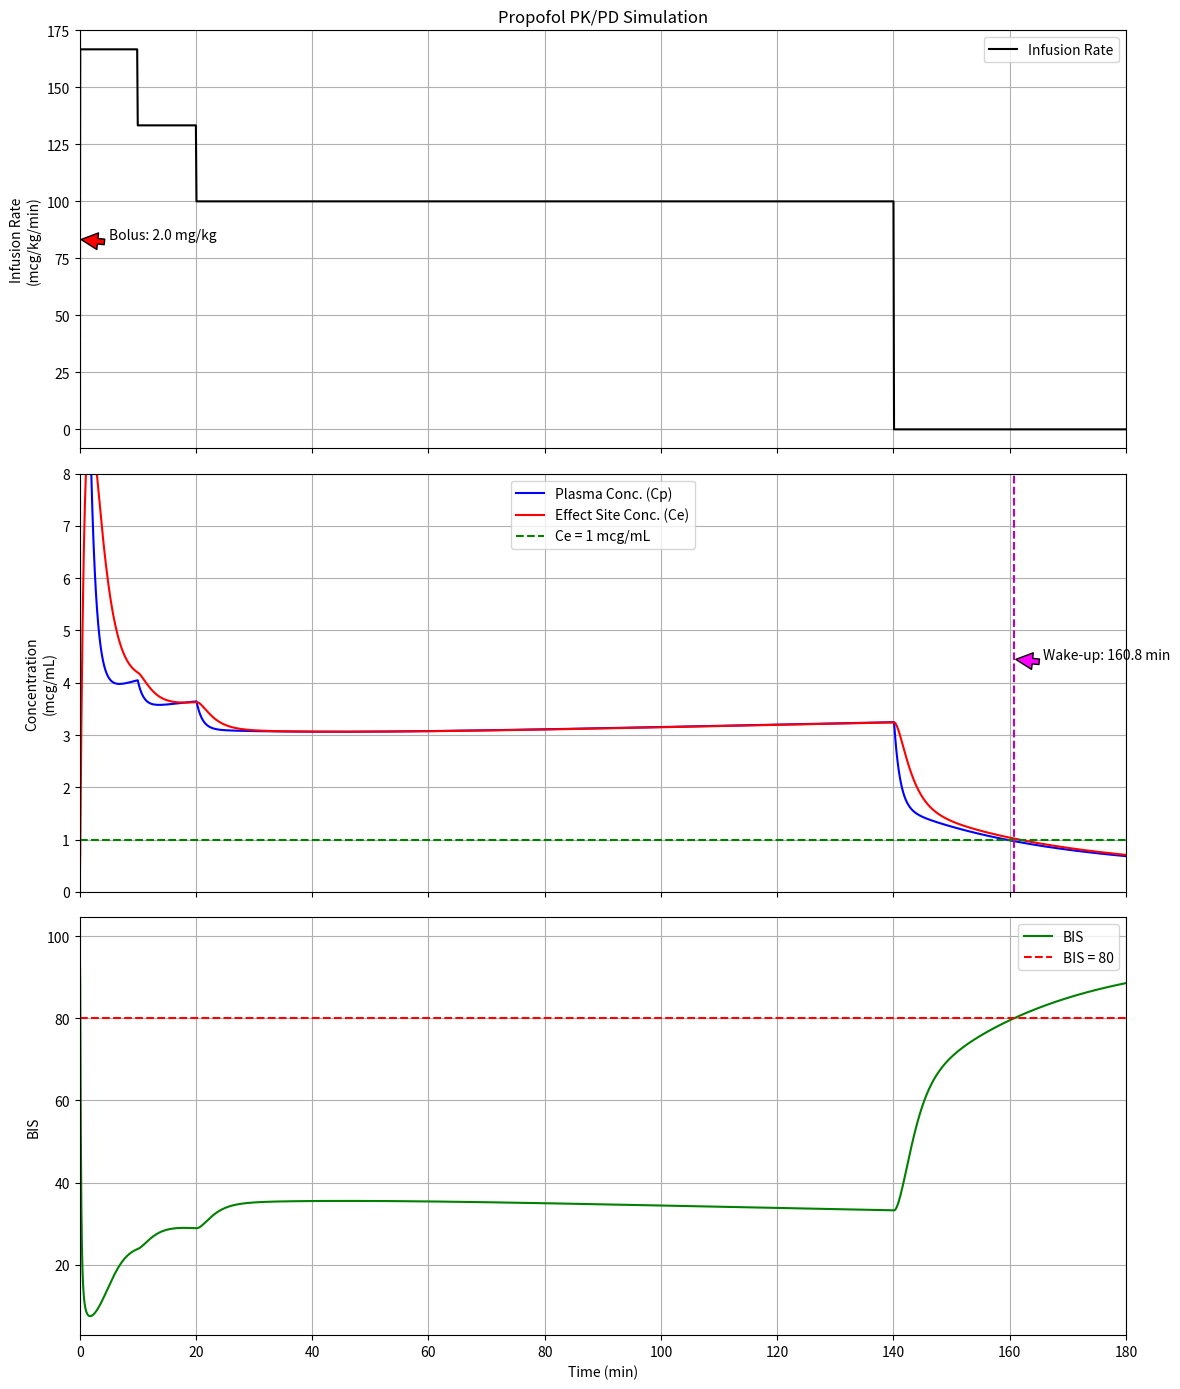

Generate this figure with matplotlib:
import numpy as np
import matplotlib.pyplot as plt
from scipy.integrate import solve_ivp

def get_schneider_parameters(weight=70, height=170, age=40, sex='male'):
    """
    Calculate Schneider model parameters based on patient characteristics.
    
    Returns:
        dict: Dictionary containing all PK parameters
    """
    # Lean body mass calculation
    if sex.lower() == 'male':
        lbm = 1.1 * weight - 128 * (weight/height)**2
    else:  # female
        lbm = 1.07 * weight - 148 * (weight/height)**2
    
    # Volume calculations
    v1 = 4.27  # L - Central compartment
    v2 = 18.9 - 0.391 * (age - 53)  # L - Rapid peripheral compartment
    v3 = 238  # L - Slow peripheral compartment
    
    # Clearance calculations
    cl1 = 1.89 + 0.0456 * (weight - 77) - 0.0681 * (lbm - 59) + 0.0264 * (height - 177)  # L/min
    cl2 = 1.29 - 0.024 * (age - 53)  # L/min
    cl3 = 0.836  # L/min
    
    # Calculate rate constants
    k10 = cl1 / v1
    k12 = cl2 / v1
    k13 = cl3 / v1
    k21 = cl2 / v2
    k31 = cl3 / v3
    
    # Effect site parameters 
    keo = 0.46  # 1/min
    
    # PD parameters (Hill function for BIS)
    EC50 = 2.2  # mcg/mL
    gamma = 1.8  # Hill coefficient
    E0 = 100     # Baseline BIS value
    Emax = 0     # Maximum effect (lowest BIS)
    
    return {
        'v1': v1, 'v2': v2, 'v3': v3,
        'cl1': cl1, 'cl2': cl2, 'cl3': cl3,
        'k10': k10, 'k12': k12, 'k13': k13, 'k21': k21, 'k31': k31,
        'keo': keo,
        'EC50': EC50, 'gamma': gamma, 'E0': E0, 'Emax': Emax
    }

def run_simulation(model_params, weight=70, dosing_regimen=None, total_time=180, dt=0.1):
    """
    Run PK/PD simulation using provided model parameters and dosing regimen.
    
    Args:
        model_params: Dictionary containing all required PK/PD parameters
        weight: Patient weight in kg
        dosing_regimen: List of dictionaries describing dosing events
        total_time: Total simulation time in minutes
        dt: Time step for simulation in minutes
        
    Returns:
        tuple: (time, infusion_rates, bolus_times, cp, ce, bis, wake_time)
    """
    # Extract parameters
    v1 = model_params['v1']
    k10 = model_params['k10']
    k12 = model_params['k12']
    k13 = model_params['k13']
    k21 = model_params['k21']
    k31 = model_params['k31']
    keo = model_params['keo']
    EC50 = model_params['EC50']
    gamma = model_params['gamma']
    E0 = model_params['E0']
    Emax = model_params['Emax']
    
    # Default dosing regimen if none provided
    if dosing_regimen is None:
        dosing_regimen = [
            {'type': 'bolus', 'time': 0, 'dose': 2.0, 'duration': 0.1},  # mg/kg bolus at t=0
            {'type': 'infusion', 'time': 0.1, 'rate': 166.67, 'duration': 10},  # mcg/kg/min for 10 min
            {'type': 'infusion', 'time': 10.1, 'rate': 133.33, 'duration': 10},  # mcg/kg/min for 10 min
            {'type': 'infusion', 'time': 20.1, 'rate': 100, 'duration': 99.9},  # mcg/kg/min until 120 min
        ]
    
    # Simulation time settings
    t_start = 0
    t_end = total_time  # minutes
    t = np.arange(t_start, t_end + dt, dt)
    
    # Create infusion rate array and track bolus times
    infusion_rates = np.zeros_like(t)
    bolus_times = []
    
    # Process dosing regimen
    for dose in dosing_regimen:
        if dose['type'] == 'bolus':
            # Record bolus time for plotting
            bolus_times.append((dose['time'], dose['dose']))
            
            # For simulation purposes, model bolus as very short infusion
            start_idx = int(dose['time'] / dt)
            end_idx = int((dose['time'] + dose['duration']) / dt)
            if start_idx < len(infusion_rates) and end_idx < len(infusion_rates):
                # Convert mg/kg bolus over duration to mcg/kg/min
                bolus_rate = dose['dose'] * 1000 / dose['duration']  # mcg/kg/min
                infusion_rates[start_idx:end_idx+1] = bolus_rate
                
        elif dose['type'] == 'infusion':
            start_idx = int(dose['time'] / dt)
            end_idx = int((dose['time'] + dose['duration']) / dt)
            if start_idx < len(infusion_rates) and end_idx < len(infusion_rates):
                # Rate is already in mcg/kg/min
                infusion_rates[start_idx:end_idx+1] = dose['rate']
    
    # System of differential equations
    def pk_model(t, y, infusion_func):
        # y[0]: amount in central compartment (mcg)
        # y[1]: amount in peripheral compartment 1 (mcg)
        # y[2]: amount in peripheral compartment 2 (mcg)
        # y[3]: effect site concentration (mcg/mL)
        
        # Get infusion rate at current time
        inf_rate = infusion_func(t)
        
        # Compute compartment concentrations in mcg/mL
        c1 = y[0] / (v1 * 1000)  # central compartment concentration in mcg/mL (v1 is in L)
        
        # Differential equations
        dy0dt = inf_rate * weight - k10 * y[0] - k12 * y[0] - k13 * y[0] + k21 * y[1] + k31 * y[2]
        dy1dt = k12 * y[0] - k21 * y[1]
        dy2dt = k13 * y[0] - k31 * y[2]
        dy3dt = keo * (c1 - y[3])
        
        return [dy0dt, dy1dt, dy2dt, dy3dt]
    
    # Interpolation function for infusion rates
    def infusion_func(t_val):
        idx = int(t_val / dt)
        if idx < 0 or idx >= len(infusion_rates):
            return 0
        return infusion_rates[idx]
    
    # Initial conditions
    y0 = [0, 0, 0, 0]
    
    # Solve ODE system
    solution = solve_ivp(
        pk_model, 
        [t_start, t_end], 
        y0, 
        t_eval=t, 
        args=(infusion_func,),
        method='BDF',
        rtol=1e-4,
        atol=1e-6
    )
    
    # Extract results
    amounts = solution.y
    cp = amounts[0] / (v1 * 1000)  # Plasma concentration in mcg/mL (v1 is in L)
    ce = amounts[3]                # Effect site concentration already in mcg/mL
    
    # Calculate BIS using Hill equation
    bis = E0 - (E0 - Emax) * (ce**gamma) / (EC50**gamma + ce**gamma)
    
    # Find wake-up time (Ce < 1 mcg/mL or BIS > 80) after end of infusion
    wake_time = None
    
    # Find the end of the last infusion
    end_of_infusion = 0
    for dose in dosing_regimen:
        if dose['type'] == 'infusion':
            end_time = dose['time'] + dose['duration']
            if end_time > end_of_infusion:
                end_of_infusion = end_time
    
    # Find wake-up time after end of infusion
    for i in range(len(t)):
        if t[i] > end_of_infusion and (ce[i] < 1 or bis[i] > 80):
            wake_time = t[i]
            break
    
    # Create infusion display for graph (excluding boluses)
    infusion_display = np.zeros_like(infusion_rates)
    for dose in dosing_regimen:
        if dose['type'] == 'infusion':
            start_idx = int(dose['time'] / dt)
            end_idx = int((dose['time'] + dose['duration']) / dt)
            if start_idx < len(infusion_display) and end_idx < len(infusion_display):
                infusion_display[start_idx:end_idx+1] = dose['rate']
    
    return t, infusion_display, bolus_times, cp, ce, bis, wake_time

def plot_results(t, infusion_rates, bolus_times, cp, ce, bis, wake_time=None):
    """
    Plot the results of the PK/PD simulation.
    """
    fig, (ax1, ax2, ax3) = plt.subplots(3, 1, figsize=(12, 14), sharex=True)
    
    # Plot infusion rates (excluding boluses)
    ax1.plot(t, infusion_rates, 'k-', label='Infusion Rate')
    
    # Mark bolus doses with vertical lines and annotations
    for bolus_time, bolus_dose in bolus_times:
        ax1.axvline(x=bolus_time, color='r', linestyle='--')
        ax1.annotate(f'Bolus: {bolus_dose} mg/kg', 
                    xy=(bolus_time, max(infusion_rates)/2),
                    xytext=(bolus_time + 5, max(infusion_rates)/2),
                    arrowprops=dict(facecolor='red', shrink=0.05),
                    fontsize=10)
    
    ax1.set_ylabel('Infusion Rate\n(mcg/kg/min)')
    ax1.set_title('Propofol PK/PD Simulation')
    ax1.legend()
    ax1.grid(True)
    
    # Plot concentrations
    ax2.plot(t, cp, 'b-', label='Plasma Conc. (Cp)')
    ax2.plot(t, ce, 'r-', label='Effect Site Conc. (Ce)')
    ax2.axhline(y=1, color='g', linestyle='--', label='Ce = 1 mcg/mL')
    
    if wake_time:
        ax2.axvline(x=wake_time, color='m', linestyle='--')
        ax2.annotate(f'Wake-up: {wake_time:.1f} min', 
                    xy=(wake_time, max(ce)/2),
                    xytext=(wake_time + 5, max(ce)/2),
                    arrowprops=dict(facecolor='magenta', shrink=0.05),
                    fontsize=10)
    
    ax2.set_ylabel('Concentration\n(mcg/mL)')
    ax2.set_ylim(0,8 )#ignores bolus Ce
    ax2.legend()
    ax2.grid(True)
    
    # Plot BIS
    ax3.plot(t, bis, 'g-', label='BIS')
    ax3.axhline(y=80, color='r', linestyle='--', label='BIS = 80')
    ax3.set_ylabel('BIS')
    ax3.set_xlabel('Time (min)')
    ax3.legend()
    ax3.grid(True)
    ax3.set_xlim(0, max(t))
    
    plt.tight_layout()
    return fig

def main():
    # === USER EDITABLE SECTION - START ===
    
    # Patient parameters
    weight = 70      # kg
    height = 170     # cm
    age = 40         # years
    sex = 'male'     # 'male' or 'female'
    
    # Bolus and infusion parameters (already in mcg/kg/min for infusions)
    dosing_regimen = [
        {'type': 'bolus', 'time': 0, 'dose': 2.0, 'duration': 0.1},  # mg/kg bolus at t=0
        {'type': 'infusion', 'time': 0.1, 'rate': 166.67, 'duration': 10},  # mcg/kg/min for 10 min
        {'type': 'infusion', 'time': 10.1, 'rate': 133.33, 'duration': 10},  # mcg/kg/min for 10 min
        {'type': 'infusion', 'time': 20.1, 'rate': 100, 'duration': 119.9},  # mcg/kg/min until 120 min
    ]
    
    # Simulation parameters
    total_time = 180  # minutes
    time_step = 0.1   # minutes
    
    # === USER EDITABLE SECTION - END ===
    
    # Get model parameters using patient demographics
    model_params = get_schneider_parameters(weight=weight, height=height, age=age, sex=sex)
    
    # Run simulation
    t, infusion_display, bolus_times, cp, ce, bis, wake_time = run_simulation(
        model_params,
        weight=weight,  # Only specify weight once
        dosing_regimen=dosing_regimen,
        total_time=total_time,
        dt=time_step
    )
    
    # Plot results
    fig = plot_results(t, infusion_display, bolus_times, cp, ce, bis, wake_time)
    plt.show()
    
    # Print wake-up time and summary
    print("\n===== SIMULATION SUMMARY =====")
    print(f"Patient: {weight}kg, {height}cm, {age}y, {sex}")
    
    if wake_time:
        print(f"Wake-up time: {wake_time:.2f} minutes after start")
        print(f"Recovery time: {wake_time - 120:.2f} minutes after end of infusion")
    else:
        print("No wake-up within simulation time")
    
    # Print max concentrations
    print(f"Maximum Cp: {max(cp):.2f} mcg/mL")
    print(f"Maximum Ce: {max(ce):.2f} mcg/mL")
    print(f"Minimum BIS: {min(bis):.2f}")
    
    # Print key metrics for clinicians
    print("\n--- Key Clinical Metrics ---")
    
    # Time to BIS < 60 (surgical anesthesia)
    time_to_surgical = None
    for i in range(len(t)):
        if bis[i] < 60:
            time_to_surgical = t[i]
            break
    
    # Time to Ce > 3 mcg/mL
    time_to_therapeutic = None
    for i in range(len(t)):
        if ce[i] > 3:
            time_to_therapeutic = t[i]
            break
    
    if time_to_surgical:
        print(f"Time to surgical anesthesia (BIS < 60): {time_to_surgical:.2f} minutes")
    else:
        print("Surgical anesthesia not achieved in simulation time")
    
    if time_to_therapeutic:
        print(f"Time to therapeutic Ce (> 3 mcg/mL): {time_to_therapeutic:.2f} minutes")
    else:
        print("Therapeutic Ce not achieved in simulation time")
    
    # Print drug usage
    total_drug = 0
    for dose in dosing_regimen:
        if dose['type'] == 'bolus':
            # Convert mg/kg to mg total
            total_drug += dose['dose'] * weight
        elif dose['type'] == 'infusion':
            # Convert mcg/kg/min to mg total
            # dose['rate'] * weight * duration / 1000
            total_drug += dose['rate'] * weight * dose['duration'] / 1000
    
    print(f"Total propofol used: {total_drug:.2f} mg")
    print(f"Propofol usage per minute: {total_drug/120:.2f} mg/min during maintenance")


if __name__ == "__main__":
    main()